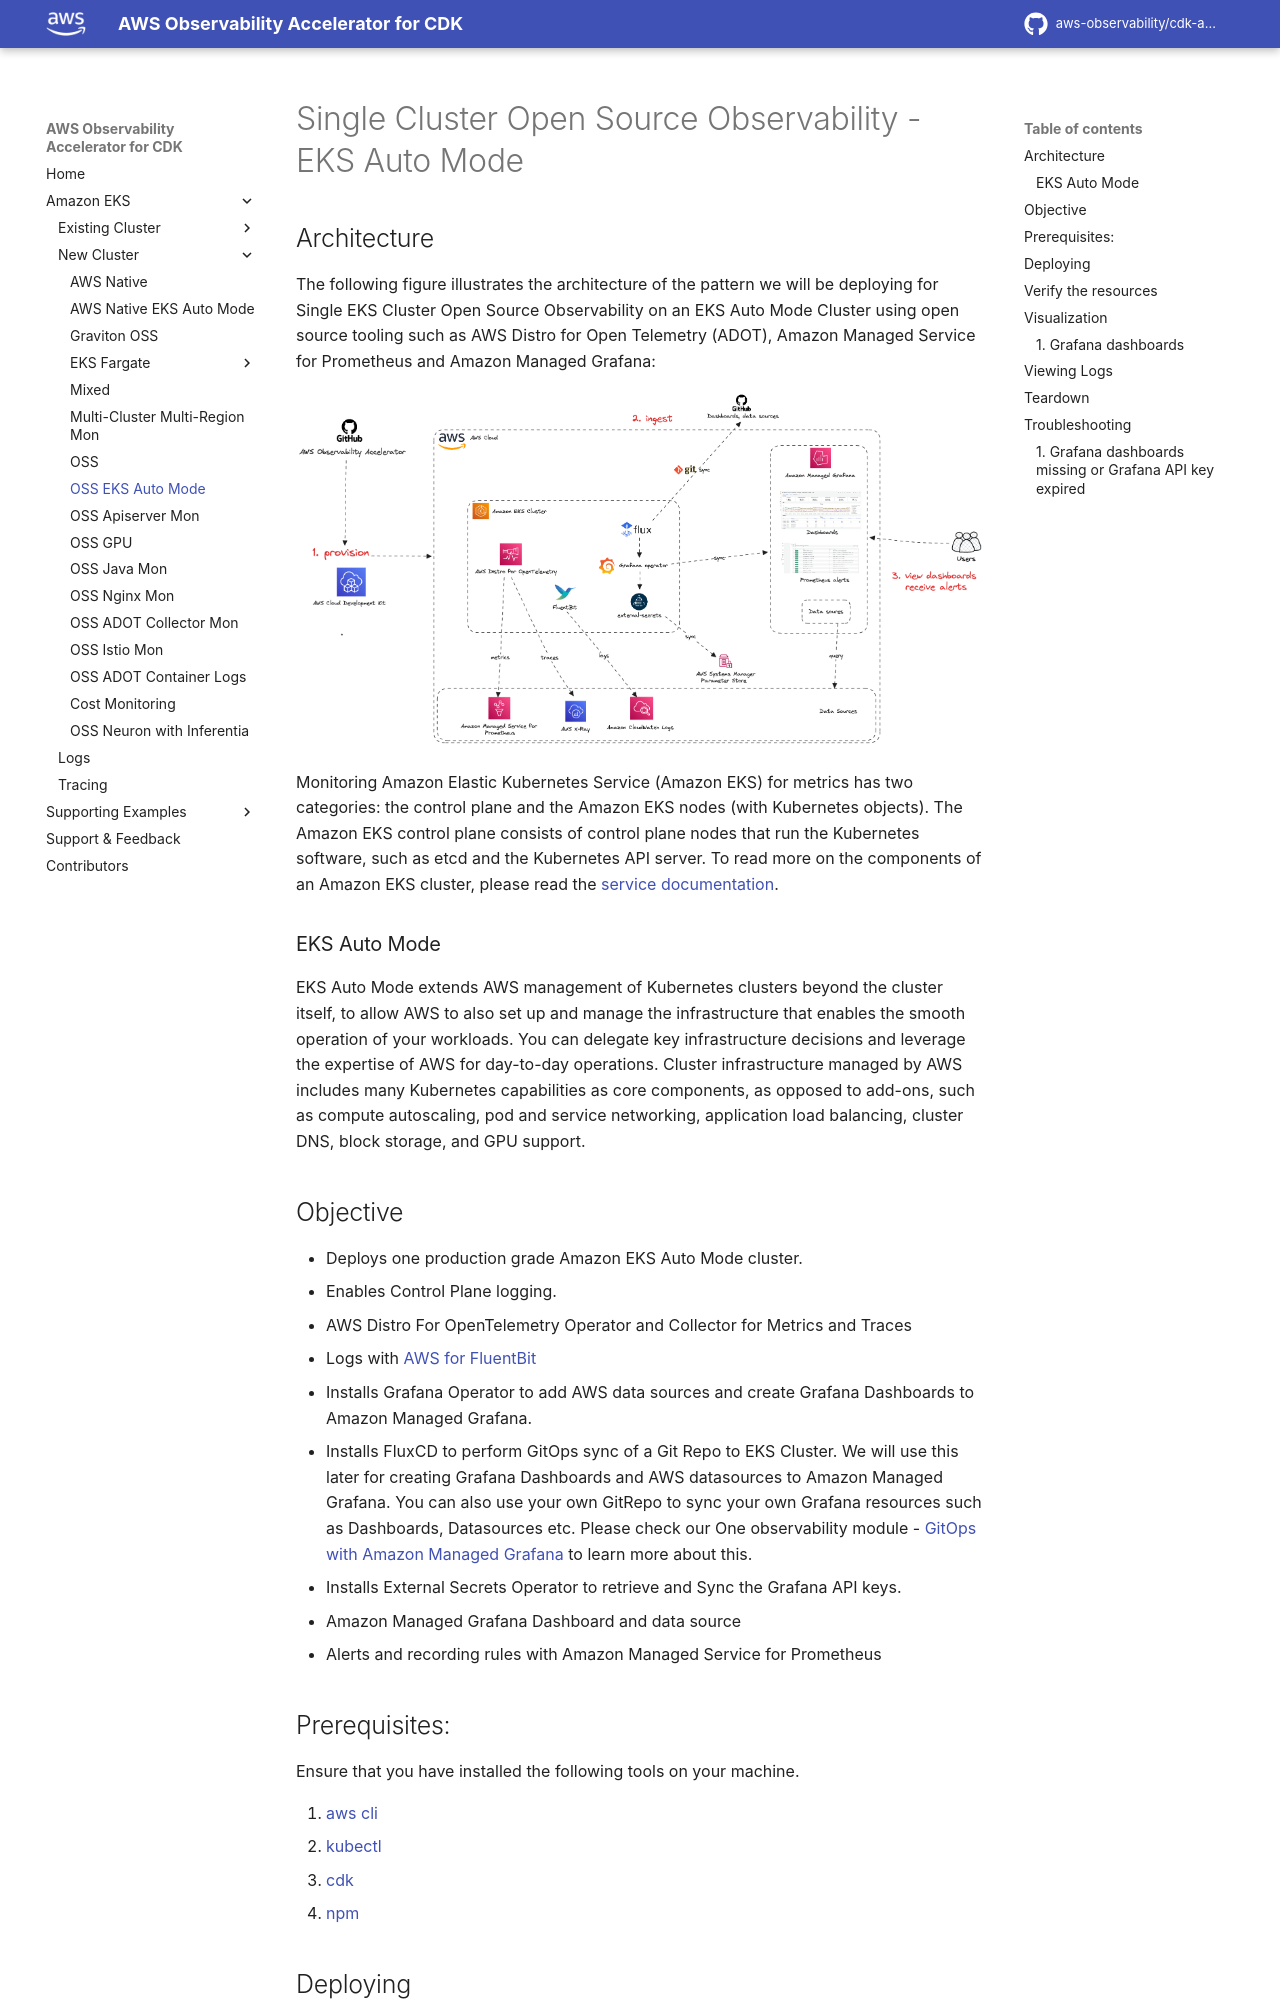

repository: aws-observability/cdk-aws-observability-accelerator · page: patterns/single-new-eks-observability-accelerators/single-new-eks-automode-opensource-observability/index.html · generator: mkdocs

# Single Cluster Open Source Observability - EKS Auto Mode

## Architecture

The following figure illustrates the architecture of the pattern we will be deploying for Single EKS Cluster Open Source Observability on an EKS Auto Mode Cluster using open source tooling such as AWS Distro for Open Telemetry (ADOT), Amazon Managed Service for Prometheus and Amazon Managed Grafana:

![Architecture](../images/CDK_Architecture_diagram.png)

Monitoring Amazon Elastic Kubernetes Service (Amazon EKS) for metrics has two categories:
the control plane and the Amazon EKS nodes (with Kubernetes objects).
The Amazon EKS control plane consists of control plane nodes that run the Kubernetes software,
such as etcd and the Kubernetes API server. To read more on the components of an Amazon EKS cluster,
please read the [service documentation](https://docs.aws.amazon.com/eks/latest/userguide/clusters.html).


### EKS Auto Mode

EKS Auto Mode extends AWS management of Kubernetes clusters beyond the cluster itself, to allow AWS to also set up and manage the infrastructure that enables the smooth operation of your workloads. You can delegate key infrastructure decisions and leverage the expertise of AWS for day-to-day operations. Cluster infrastructure managed by AWS includes many Kubernetes capabilities as core components, as opposed to add-ons, such as compute autoscaling, pod and service networking, application load balancing, cluster DNS, block storage, and GPU support.

## Objective

- Deploys one production grade Amazon EKS Auto Mode cluster.
- Enables Control Plane logging.
- AWS Distro For OpenTelemetry Operator and Collector for Metrics and Traces
- Logs with [AWS for FluentBit](https://github.com/aws/aws-for-fluent-bit)
- Installs Grafana Operator to add AWS data sources and create Grafana Dashboards to Amazon Managed Grafana.
- Installs FluxCD to perform GitOps sync of a Git Repo to EKS Cluster. We will use this later for creating Grafana Dashboards and AWS datasources to Amazon Managed Grafana. You can also use your own GitRepo  to sync your own Grafana resources such as Dashboards, Datasources etc. Please check our One observability module - [GitOps with Amazon Managed Grafana](https://catalog.workshops.aws/observability/en-US/aws-managed-oss/gitops-with-amg) to learn more about this.
- Installs External Secrets Operator to retrieve and Sync the Grafana API keys.
- Amazon Managed Grafana Dashboard and data source
- Alerts and recording rules with Amazon Managed Service for Prometheus
